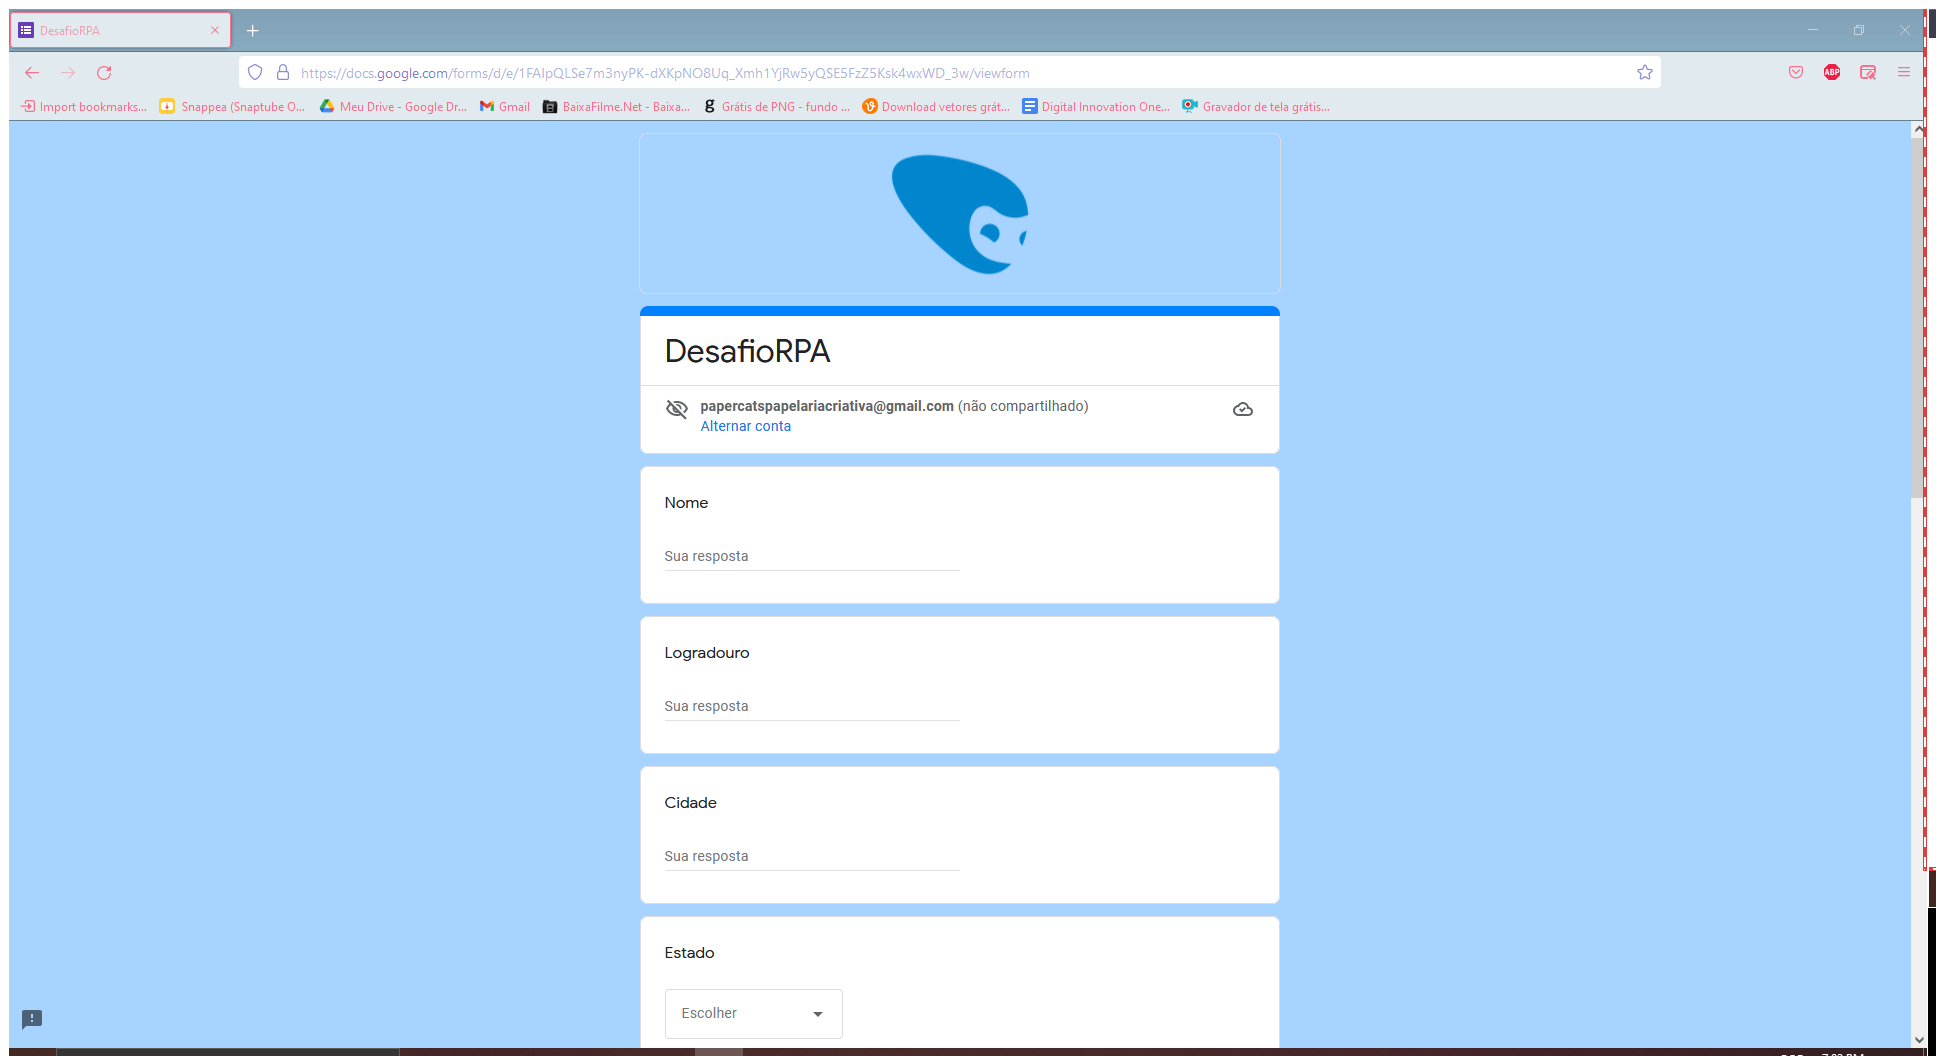
Task: Processo em Branco
Workflow: Main

Step 1: Use Browser Firefox: DesafioRPA in window 'DesafioRPA' (firefox.exe)

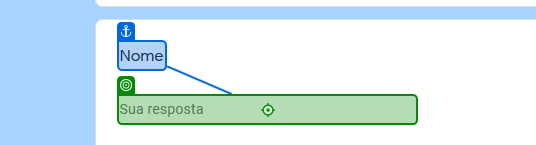
Step 2: type "[Linha("Nome").ToString]" into 'Nome'

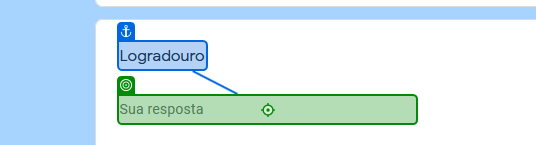
Step 3: type "[Linha("Logradouro").ToString]" into 'Logradouro'

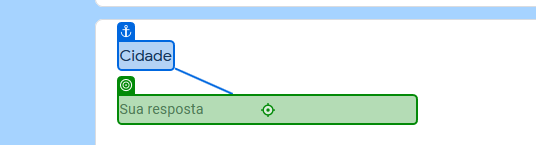
Step 4: type "[Linha("Cidade").ToString]" into 'Cidade'

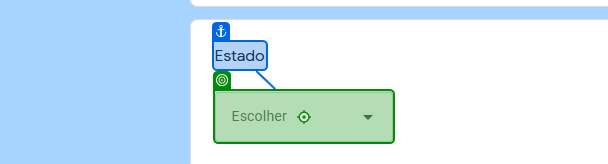
Step 5: click on 'Estado'

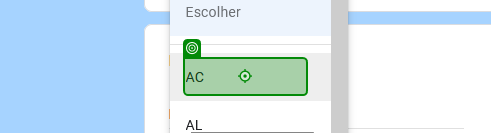
Step 6: click

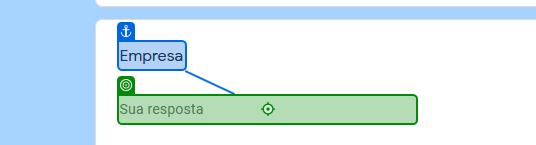
Step 7: type "[Linha("Empresa").ToString]" into 'Empresa'

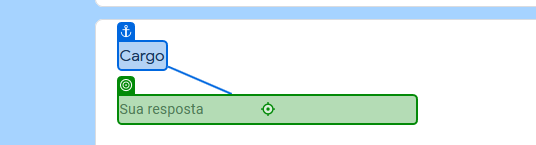
Step 8: type "[Linha("Cargo").ToString]" into 'Cargo'

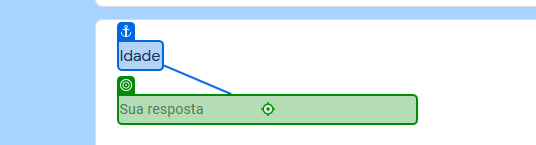
Step 9: type "[Linha("Idade").ToString]" into 'Idade'

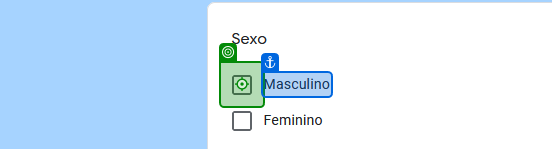
Step 10: click on 'Masculino'

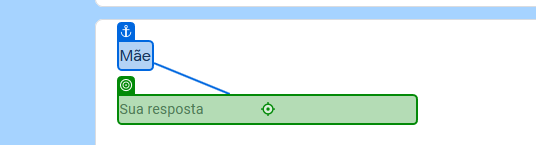
Step 11: type "[Linha("Mãe").ToString]" into 'Mãe'

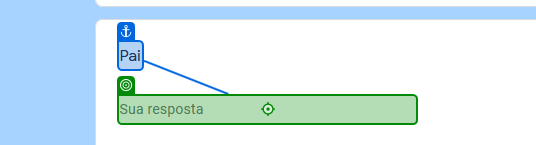
Step 12: type "[Linha("Pai").ToString]" into 'Pai'

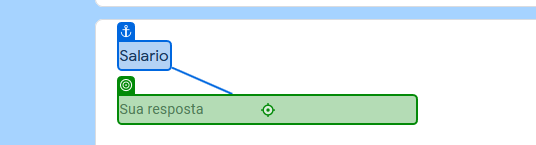
Step 13: type "[Linha("Salário").ToString]" into 'Salario'

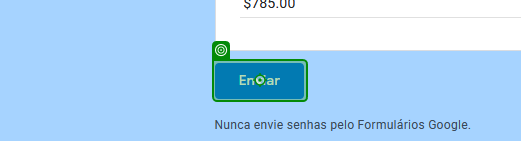
Step 14: click on 'Enviar'

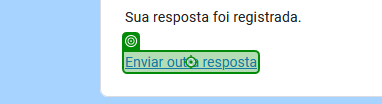
Step 15: click on 'Enviar outra resposta'